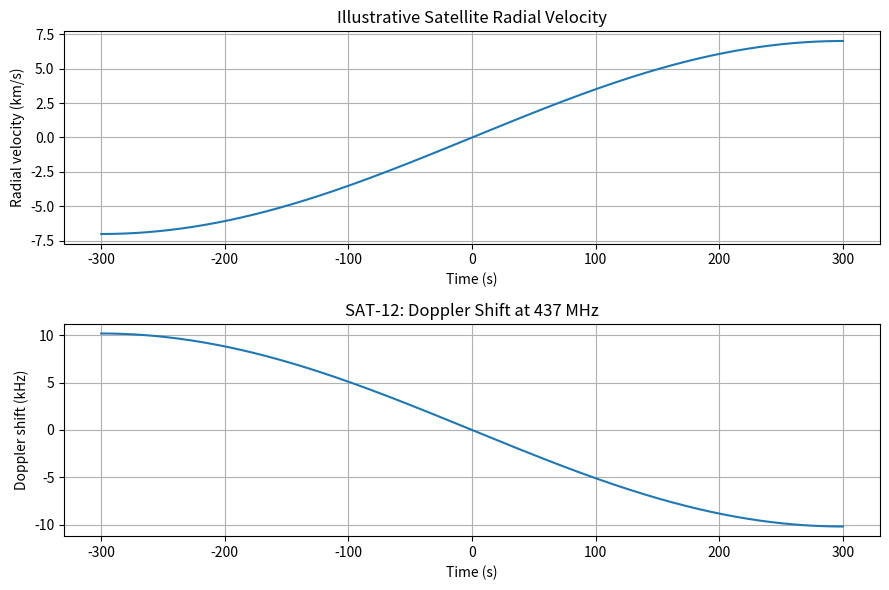

Python code for this plot:
import numpy as np
import matplotlib.pyplot as plt

c = 299_792_458.0
fc = 437e6

t = np.linspace(-300, 300, 601)

# Illustrative range-rate profile
vr = 7000 * np.sin(2 * np.pi * t / 1200)

fd = -(vr / c) * fc
frx = fc + fd

print("SAT-12: DOPPLER SHIFT")
print(f"Carrier frequency: {fc / 1e6:.3f} MHz")
print(f"Maximum absolute shift: {np.max(np.abs(fd)):.2f} Hz")
print(f"Received frequency range: "
      f"{np.min(frx) / 1e6:.6f} to {np.max(frx) / 1e6:.6f} MHz")

fig, axes = plt.subplots(2, 1, figsize=(9, 6))

axes[0].plot(t, vr / 1000)
axes[0].set_xlabel("Time (s)")
axes[0].set_ylabel("Radial velocity (km/s)")
axes[0].set_title("Illustrative Satellite Radial Velocity")
axes[0].grid(True)

axes[1].plot(t, fd / 1000)
axes[1].set_xlabel("Time (s)")
axes[1].set_ylabel("Doppler shift (kHz)")
axes[1].set_title("SAT-12: Doppler Shift at 437 MHz")
axes[1].grid(True)

plt.tight_layout()
plt.show()
